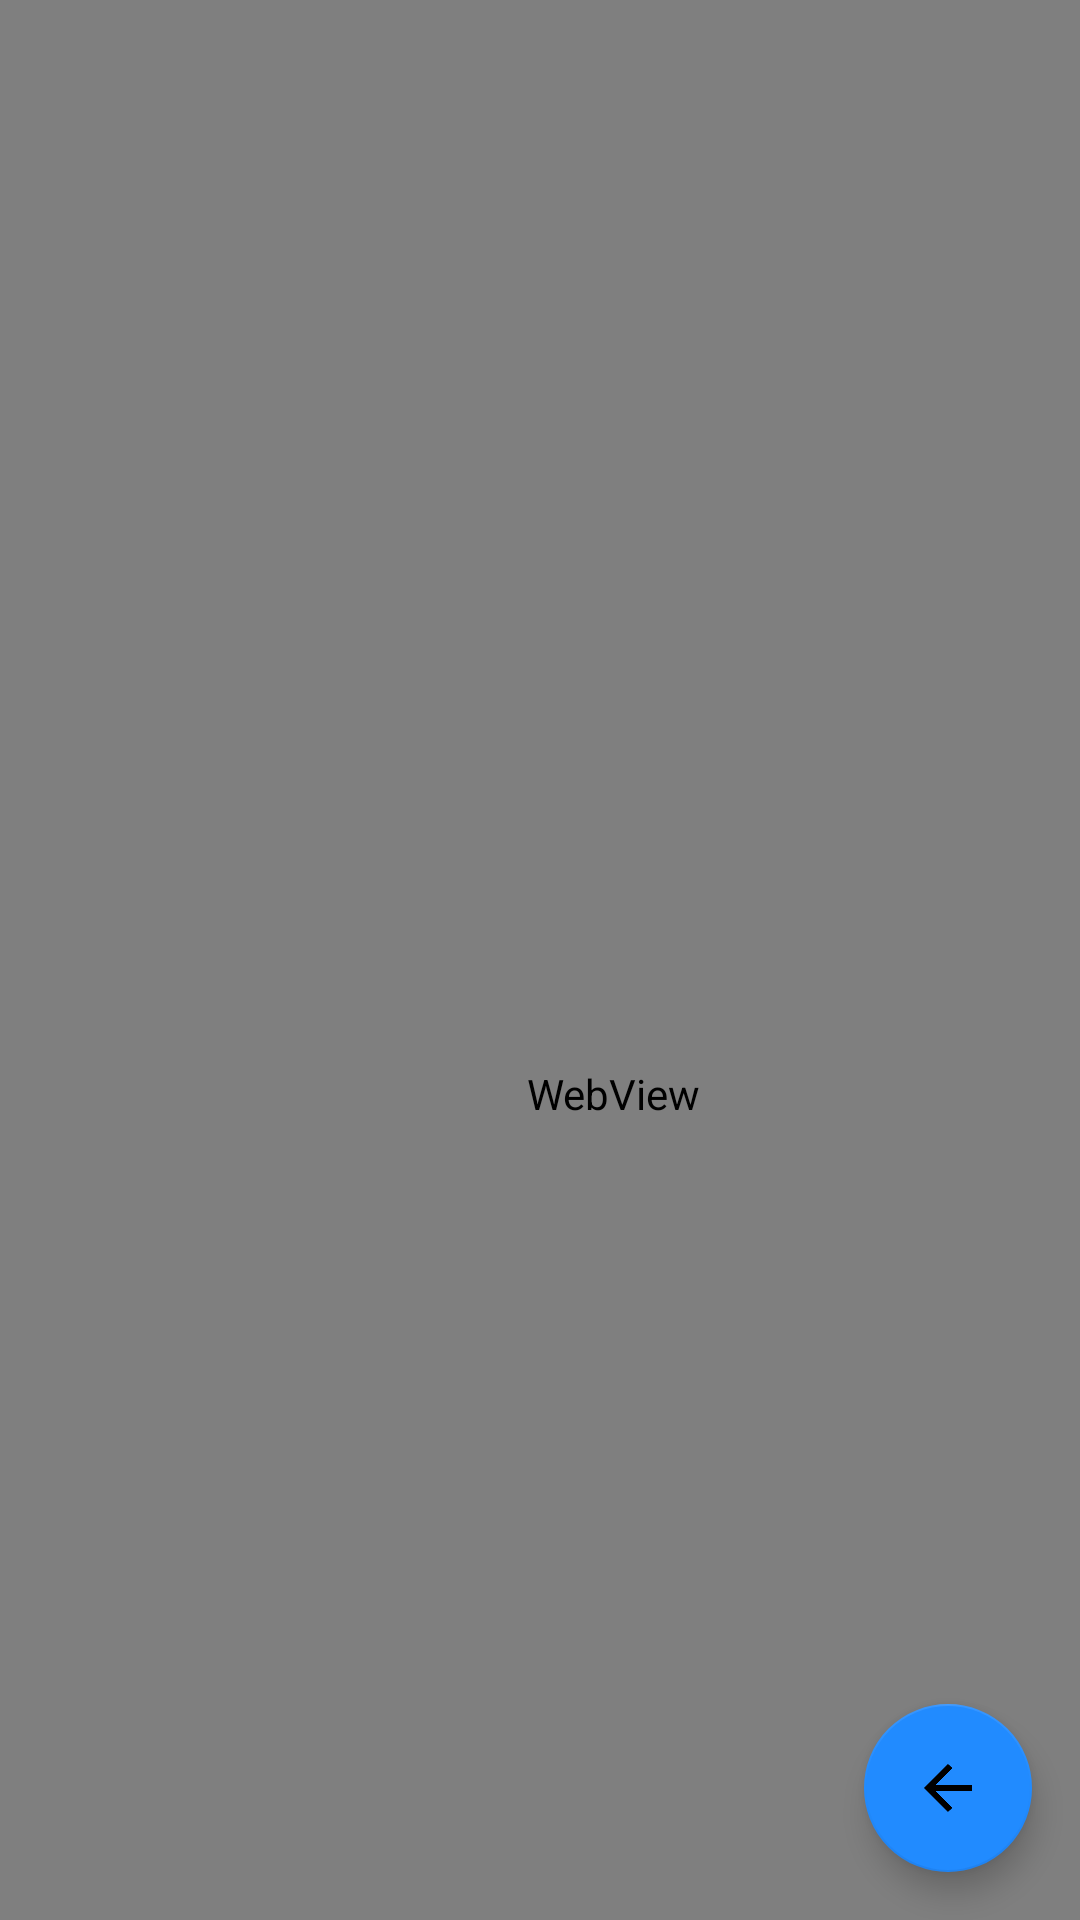

Layout XML and referenced resources for this Android screen:
<!-- AndroidManifest.xml: application theme Theme.Zastępstwa -->
<!-- res/layout/activity_display.xml -->
<?xml version="1.0" encoding="utf-8"?>
<androidx.constraintlayout.widget.ConstraintLayout xmlns:android="http://schemas.android.com/apk/res/android"
    xmlns:app="http://schemas.android.com/apk/res-auto"
    xmlns:tools="http://schemas.android.com/tools"
    android:id="@+id/rootDisplay"
    android:layout_width="match_parent"
    android:layout_height="match_parent"
    tools:context=".DisplayActivity">

    <WebView
        android:id="@+id/webRoot"
        android:layout_width="409dp"
        android:layout_height="729dp" />

    <com.google.android.material.floatingactionbutton.FloatingActionButton
        android:id="@+id/fab"
        android:layout_width="wrap_content"
        android:layout_height="wrap_content"
        android:layout_marginEnd="16dp"
        android:layout_marginBottom="16dp"
        android:background="@color/purple_500"
        android:src="@drawable/arrow_back"
        app:backgroundTint="@color/purple_500"
        app:layout_constraintBottom_toBottomOf="parent"
        app:layout_constraintEnd_toEndOf="parent" />
</androidx.constraintlayout.widget.ConstraintLayout>
<!-- resources referenced by this layout -->
<resources>
  <color name="purple_500">#218BFF</color>
  <!-- drawable arrow_back: png bitmap (drawable, 9446 bytes) -->
  <style name="Theme.Zastępstwa" parent="Theme.MaterialComponents.DayNight.DarkActionBar">
          
          <item name="colorPrimary">@color/purple_500</item>
          <item name="colorPrimaryVariant">@color/purple_700</item>
          <item name="colorOnPrimary">@color/white</item>
          
          <item name="colorSecondary">@color/teal_200</item>
          <item name="colorSecondaryVariant">@color/teal_700</item>
          <item name="colorOnSecondary">@color/black</item>
          
          <item name="android:statusBarColor">?attr/colorPrimaryVariant</item>
          
      </style>
  <color name="purple_700">#218BFF</color>
  <color name="white">#FFFFFFFF</color>
  <color name="teal_200">#FF03DAC5</color>
  <color name="teal_700">#FF018786</color>
  <color name="black">#FF000000</color>
</resources>
